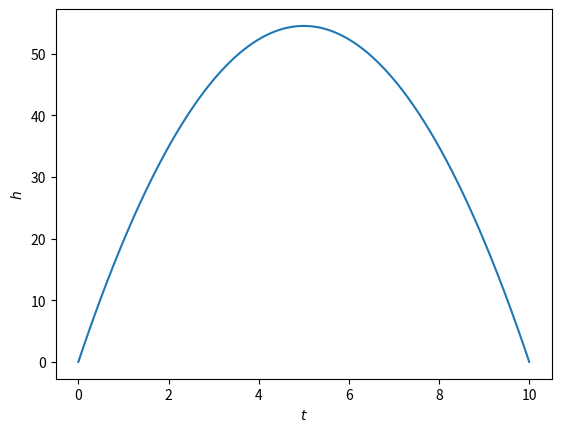

Source code (Python):
# By secant method
'''
<Remark> secant method:
let's find a solution of f(x)=0!
define arbitrary x1,x2 and delta, where delta is
(delta)=(x2-x1)f(x2)/(f(x2)-f(x1))
and then evaluate x1,x2 to x2, x2-delta.
Iterate untill delta is smaller than tolerance.

In BC problem define gg(x,v,xf)=u(xf)-ui
'''
from numpy import array, arange
from matplotlib import pyplot as plt

g=9.81
t_i,t_f=0.0, 10.0
N=1000
h=(t_f-t_i)/N

tolerance=1e-10

def f(r):
    x=r[0]
    v=r[1]
    fx=v
    fy=-g
    return array([fx,fy],float)

def RK4(r):
    k1=h*f(r)
    k2=h*f(r+0.5*k1)
    k3=h*f(r+0.5*k2)
    k4=h*f(r+k3)
    r+=(k1+k2+k3+k4)/6.0
    return r

def gg(x,v,x_f):
    r=array([x,v],float)
    for t in arange(t_i, t_f, h):
        r=RK4(r)
    return (r[0]-x_f)

def secant(r,dv):
    x=r[0]
    v=r[1]
    v1=v+dv
    r1=array([x,v],float)
    while abs(dv)>=tolerance:
        d=gg(x,v1,0.0)-gg(x,v,0.0)
        v2=v1-gg(x,v1,0.0)*(v1-v)/d
        v,v1=v1,v2
        dv=v1-v
    return v

v1=0.01
x_i=0.0
r=array([x_i,v1],float)
v=secant(r,10.0)

print('The required initial velocity is ' ,v,'m/s');

px=[]
pt=[]
px.append(0.0)
pt.append(0.0)
r=array([0.0,v],float)
for t in arange(t_i, t_f,h):
    r=RK4(r)
    px.append(r[0])
    pt.append(t+h)
plt.plot(pt,px)
plt.xlabel(r'$t$')
plt.ylabel(r'$h$')
plt.show()
              
       
